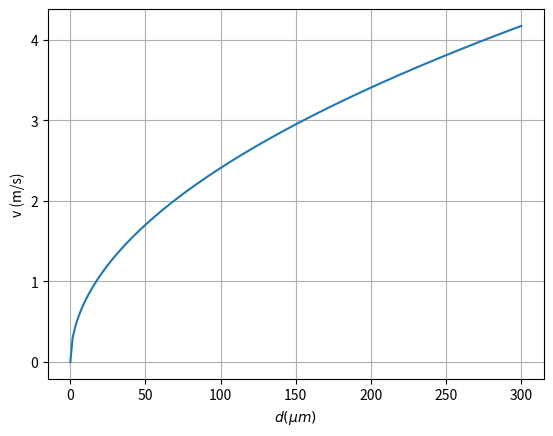

This figure's Python source:
import sys
import numpy as np
import matplotlib.pyplot as plt

def theta (Gi,Cf,tauf,d):
    return ((d * Gi) / (4.0 * tauf * Cf ))**(0.5) * 0.1

def main ():
    Gi = 7.9
    Cf = 3.4
    tauf = 0.1

    d = np.linspace(0,300,200)
    v = theta(Gi,Cf,tauf,d)

    plt.plot(d,v)
    plt.xlabel(r"$d ( \mu m )$")
    plt.ylabel("v (m/s)")
    plt.grid()
    #plt.show()
    plt.savefig("cable_equation_purkinje.pdf")

if __name__ == "__main__":
	main()